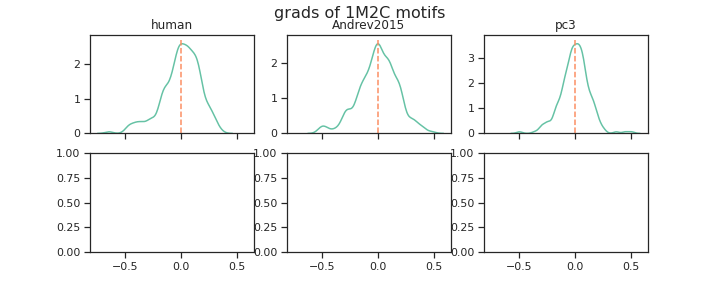

Source data for this figure (header and first rows):
human, Andrev2015, pc3, channel_name
-0.04908, 0.2885, 0.2138, filter_0
-0.02466, 0.1098, -0.05094, filter_1
-0.2804, -0.4948, -0.07367, filter_2
-0.006249, -0.01081, 0.05441, filter_3
-0.02906, 0.1285, 0.2323, filter_4
-0.04228, -0.1229, -0.07011, filter_5
0.1313, 0.05212, 0.07679, filter_6
0.1425, 0.1867, 0.1708, filter_7
0.06133, 0.09462, -0.1407, filter_8
0.01854, -0.3149, -0.01183, filter_9
0.05282, 0.09801, 0.08406, filter_10
0.08756, 0.03863, -0.07908, filter_11
0.01202, -0.07136, -0.1071, filter_12
0.3564, -0.08872, -0.00451, filter_13
0.251, -0.06087, 0.005976, filter_14
-0.1623, -0.5206, -0.2456, filter_15
0.08834, -0.07104, -0.1478, filter_16
0.1417, -0.00732, 0.02155, filter_17
0.0767, 0.1845, 0.09635, filter_18
0.1563, -0.3085, -0.2753, filter_19
-0.1536, -0.1181, -0.01347, filter_20
-0.03691, 0.131, 0.04892, filter_21
-0.1072, 0.05651, -0.006391, filter_22
0.2728, -0.04029, -0.02212, filter_23
-0.01866, -0.1636, -0.03418, filter_24
0.1441, -0.01052, -0.1613, filter_25
0.09219, -0.02175, 0.1395, filter_26
0.1662, 0.1509, 0.07286, filter_27
0.01012, -0.04689, 0.1726, filter_28
-0.2591, -0.3786, -0.08839, filter_29
0.04513, -0.06847, 0.1252, filter_30
-0.08323, -0.1785, -0.03326, filter_31
-0.1516, -0.1839, -0.01591, filter_32
-0.1643, 0.1825, 0.08455, filter_33
0.1649, 0.1765, 0.02497, filter_34
-0.04485, 0.06668, 0.1359, filter_35
0.1385, -0.1696, 0.06176, filter_36
-0.01141, -0.003128, 0.08806, filter_37
0.07784, -0.1295, -0.0748, filter_38
-0.09824, -0.1246, -0.2301, filter_39
-0.1316, 0.03933, 0.06751, filter_40
-0.2803, -0.3845, 0.2163, filter_41
0.1032, -0.002115, 0.07078, filter_42
-0.09897, 0.01206, -0.08355, filter_43
0.03688, 0.09509, 0.05756, filter_44
0.101, -0.01267, -0.02319, filter_45
-0.3527, -0.2957, -0.3067, filter_46
0.005529, 0.008946, 0.09566, filter_47
-0.05133, -0.09738, -0.01799, filter_48
-0.01401, -0.001005, 0.05917, filter_49
0.1818, 0.08271, 0.02634, filter_50
-0.01603, 0.3059, -0.04678, filter_51
0.0333, -0.1131, -0.02744, filter_52
0.07779, -0.08271, -0.1224, filter_53
-0.1508, 0.07355, -0.101, filter_54
-0.03603, -0.09326, 0.1554, filter_55
-0.00178, -0.003482, -0.004358, filter_56
-0.393, -0.0449, 0.1367, filter_57
-0.4204, -0.2782, -0.1806, filter_58
0.2245, 0.01689, 0.02986, filter_59
... 196 more rows
